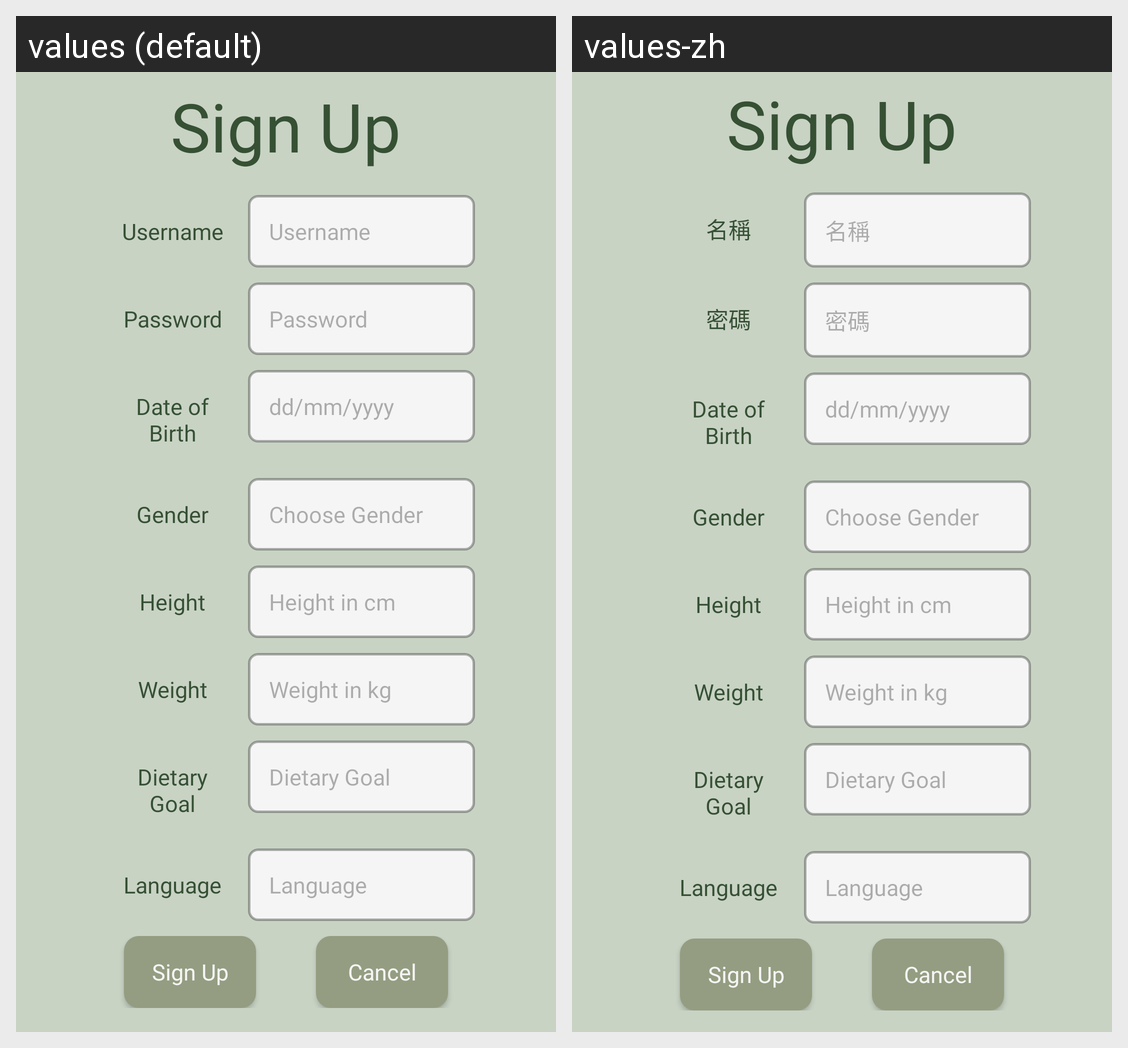

The same Android screen rendered under two of its app's locales, left to right. List the strings drawn on it with the default value and each locale's translation.
Android screen res/layout/activity_sign_up.xml rendered under 2 locales, left to right: values (default), values-zh. Device: Nexus 5 (rendered at 1080×1920; each locale shown at half size, 540×960, under a caption strip naming it); theme Theme.MaterialComponents.DayNight.NoActionBar.
Strings drawn on this screen, with the default value and each locale's value (text and hints the layout hard-codes, and strings that could not be matched under every locale, appear in the picture but are not listed):

username
  values: Username
  values-zh: 名稱

password
  values: Password
  values-zh: 密碼
